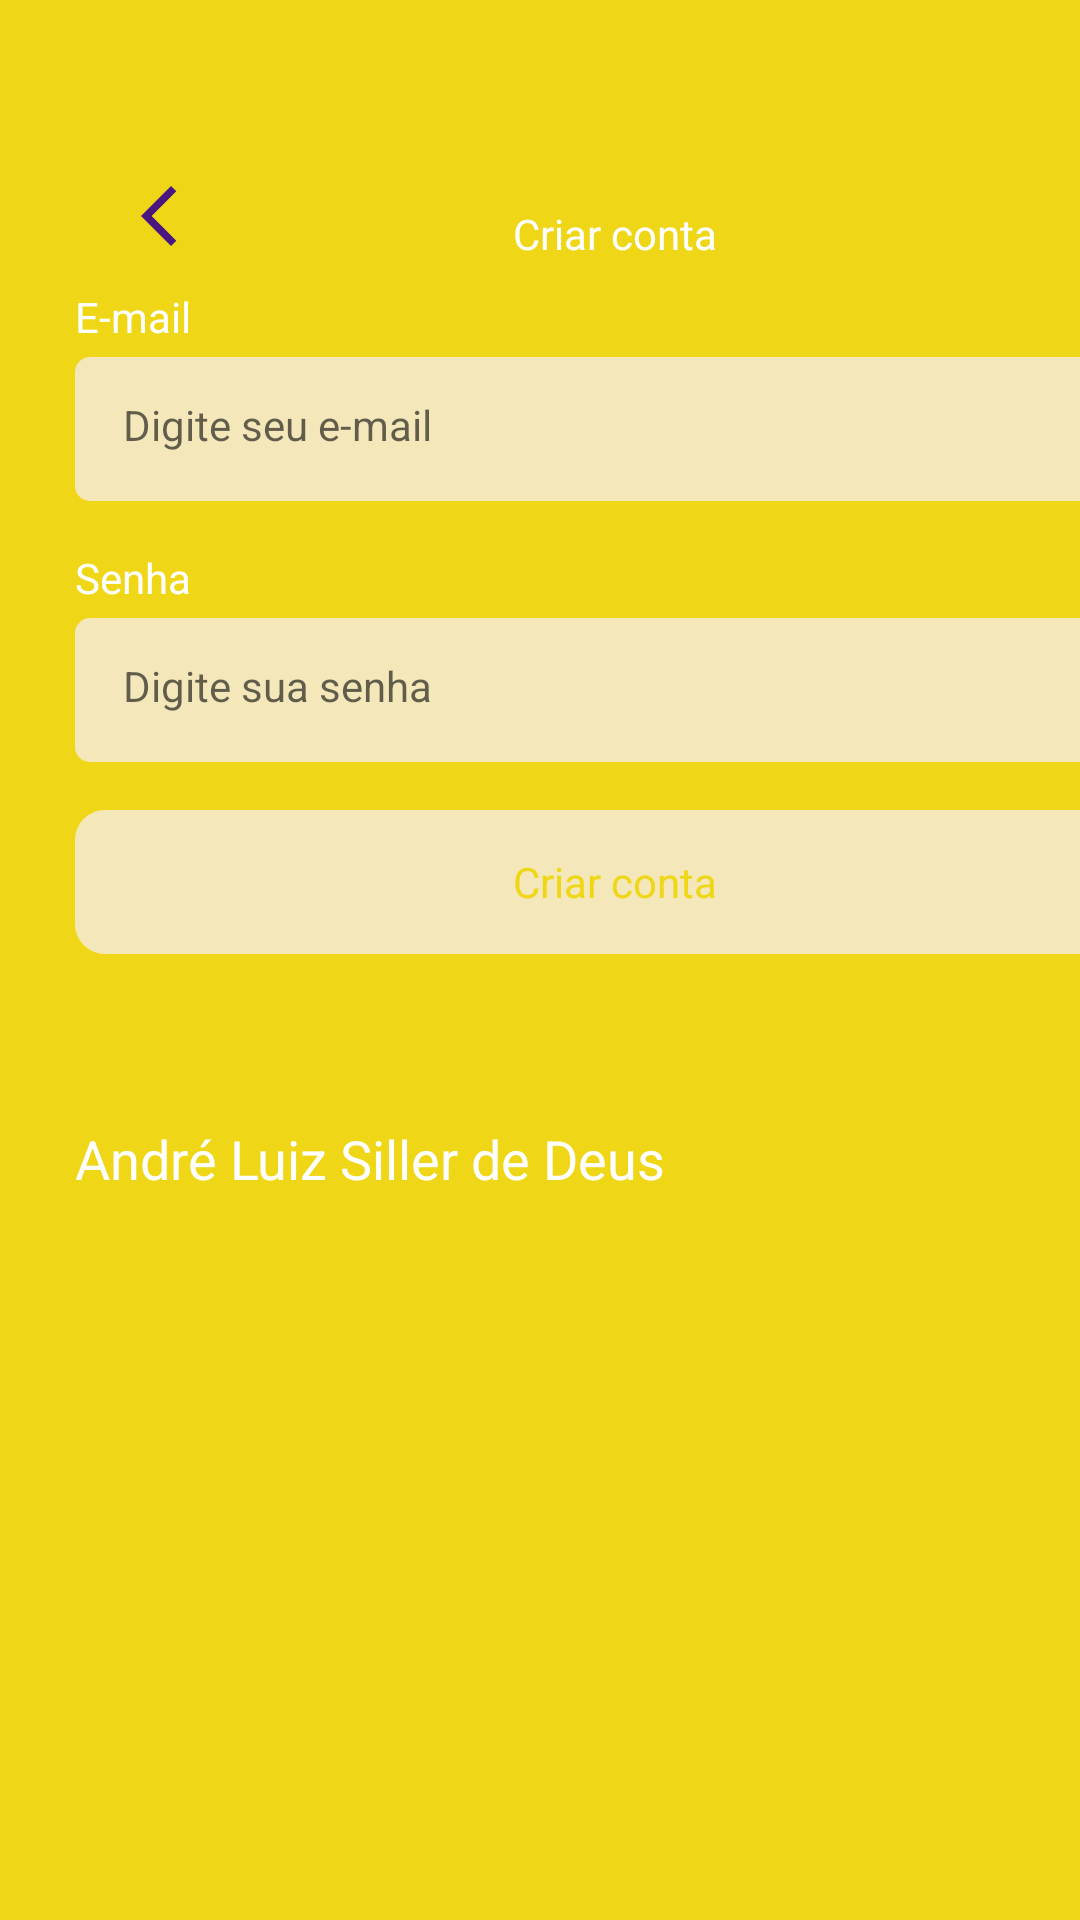

Write the Android layout XML for this screen, with the resource values it uses.
<!-- AndroidManifest.xml: application theme Theme.Task -->
<!-- res/layout/fragment_register.xml -->
<?xml version="1.0" encoding="utf-8"?>
<ScrollView xmlns:android="http://schemas.android.com/apk/res/android"
    xmlns:tools="http://schemas.android.com/tools"
    android:layout_width="match_parent"
    android:layout_height="match_parent"
    xmlns:app="http://schemas.android.com/apk/res-auto"
    tools:context=".ui.auth.RegisterFragment"
    android:fillViewport="true">

    <LinearLayout
        android:layout_width="match_parent"
        android:layout_height="wrap_content"
        android:orientation="vertical"
        android:layout_marginHorizontal="25dp"
        app:layout_constraintBottom_toBottomOf="parent"
        app:layout_constraintTop_toTopOf="parent"
        app:layout_constraintStart_toStartOf="parent"
        app:layout_constraintEnd_toEndOf="parent"
        android:id="@+id/linearlayout1">

        <com.google.android.material.appbar.MaterialToolbar
            android:id="@+id/toolbar"
            android:layout_width="match_parent"
            android:layout_height="wrap_content"
            app:navigationIcon="@drawable/ic_arrow_back"
            android:paddingTop="40dp">
            <TextView
                android:layout_width="wrap_content"
                android:layout_height="wrap_content"
                android:text="@string/text_title_toolbar_register_fragment"
                android:textColor="@color/white"
                android:layout_gravity="center_horizontal"
                android:paddingTop="20dp"/>

        </com.google.android.material.appbar.MaterialToolbar>

        <LinearLayout
            android:layout_width="match_parent"
            android:layout_height="wrap_content"
            android:orientation="vertical"
            app:layout_constraintBottom_toBottomOf="parent"
            app:layout_constraintTop_toTopOf="parent"
            app:layout_constraintStart_toStartOf="parent"
            app:layout_constraintEnd_toEndOf="parent"
            android:id="@+id/linearlayout2">

            <TextView
                android:id="@+id/textviewEmail"
                android:layout_width="wrap_content"
                android:layout_height="wrap_content"
                android:text="@string/email_text"
                android:textColor="@color/white"/>

            <EditText
                android:id="@+id/editTextEmail"
                android:layout_width="match_parent"
                android:layout_height="48dp"
                android:hint="@string/hint_edit_email"
                style="@style/EditTextTheme"
                android:inputType="textEmailAddress"
                android:layout_marginTop="4dp" />

            <TextView
                android:id="@+id/textViewSenha"
                android:layout_width="wrap_content"
                android:layout_height="wrap_content"
                android:text="@string/passord_text"
                android:textColor="@color/white"
                android:layout_marginTop="16dp"/>

            <EditText
                android:id="@+id/editTextSenha"
                android:layout_width="match_parent"
                android:layout_height="48dp"
                android:inputType="textPassword"
                android:hint="@string/hint_edit_password"
                style="@style/EditTextTheme"
                android:layout_marginTop="4dp"/>

            <com.google.android.material.button.MaterialButton
                android:id="@+id/buttonCriarconta"
                android:layout_width="match_parent"
                android:layout_height="wrap_content"
                android:text="@string/text_button_registeraccount_fragment"
                style="@style/ButtonTheme"
                android:layout_marginTop="16dp" />

            <ProgressBar
                android:id="@+id/progressbar"
                android:layout_width="wrap_content"
                android:layout_height="wrap_content"
                android:layout_gravity="center"
                android:indeterminateTint="@color/white"
                android:layout_marginTop="8dp"
                android:visibility="invisible"
                tools:visibility="visible"/>
            <TextView
                android:layout_width="match_parent"
                android:layout_height="match_parent"
                android:text="André Luiz Siller de Deus"
                android:textSize="18dp"
                android:textColor="@color/white"/>
        </LinearLayout>
    </LinearLayout>


</ScrollView>
<!-- resources referenced by this layout -->
<resources>
  <color name="white">#FFFFFFFF</color>
  <!-- drawable ic_arrow_back (drawable) -->
  <vector xmlns:android="http://schemas.android.com/apk/res/android" android:height="24dp" android:tint="#4A1680" android:viewportHeight="960" android:viewportWidth="960" android:width="24dp">
        
      <path android:fillColor="@color/color_details" android:pathData="M640,880L240,480L640,80L711,151L382,480L711,809L640,880Z"/>
      
  </vector>
  <string name="email_text">E-mail</string>
  <string name="hint_edit_email">Digite seu e-mail</string>
  <string name="hint_edit_password">Digite sua senha</string>
  <string name="passord_text">Senha</string>
  <string name="text_button_registeraccount_fragment">Criar conta</string>
  <string name="text_title_toolbar_register_fragment">Criar conta</string>
  <style name="ButtonTheme" parent="Theme.MaterialComponents.DayNight.NoActionBar">
          <item name="android:background">@drawable/bg_btn</item>
          <item name="android:textAllCaps">false</item>
          <item name="android:textColor">@color/color_default</item>
          <item name="backgroundTint">@null</item>
      </style>
  <style name="EditTextTheme" parent="Theme.MaterialComponents.DayNight.NoActionBar">
          <item name="android:background">@drawable/bg_edittext</item>
          <item name="android:padding">16dp</item>
          <item name="android:textSize">14sp</item>
      </style>
  <style name="Theme.Task" parent="Base.Theme.Task" />
  <color name="color_details">#4A1680</color>
  <!-- drawable bg_btn (drawable) -->
  <?xml version="1.0" encoding="utf-8"?>
  <shape xmlns:android="http://schemas.android.com/apk/res/android"
      android:shape="rectangle">
      <solid android:color="#C4F6EDED"/>
      <corners android:radius="10dp"/>
  </shape>
  <color name="color_default">#EFD717</color>
  <!-- drawable bg_edittext (drawable) -->
  <?xml version="1.0" encoding="utf-8"?>
  <shape xmlns:android="http://schemas.android.com/apk/res/android">
      <solid android:color="#C4F6EDED"/>
      <corners android:radius="5dp"/>
  </shape>
  <style name="Base.Theme.Task" parent="Theme.Material3.DayNight.NoActionBar">
          
          
          <item name="android:windowBackground">@color/color_default</item>
          <item name="colorPrimary">@color/color_default</item>
          <item name="colorPrimaryVariant">@color/color_default</item>
      </style>
</resources>
